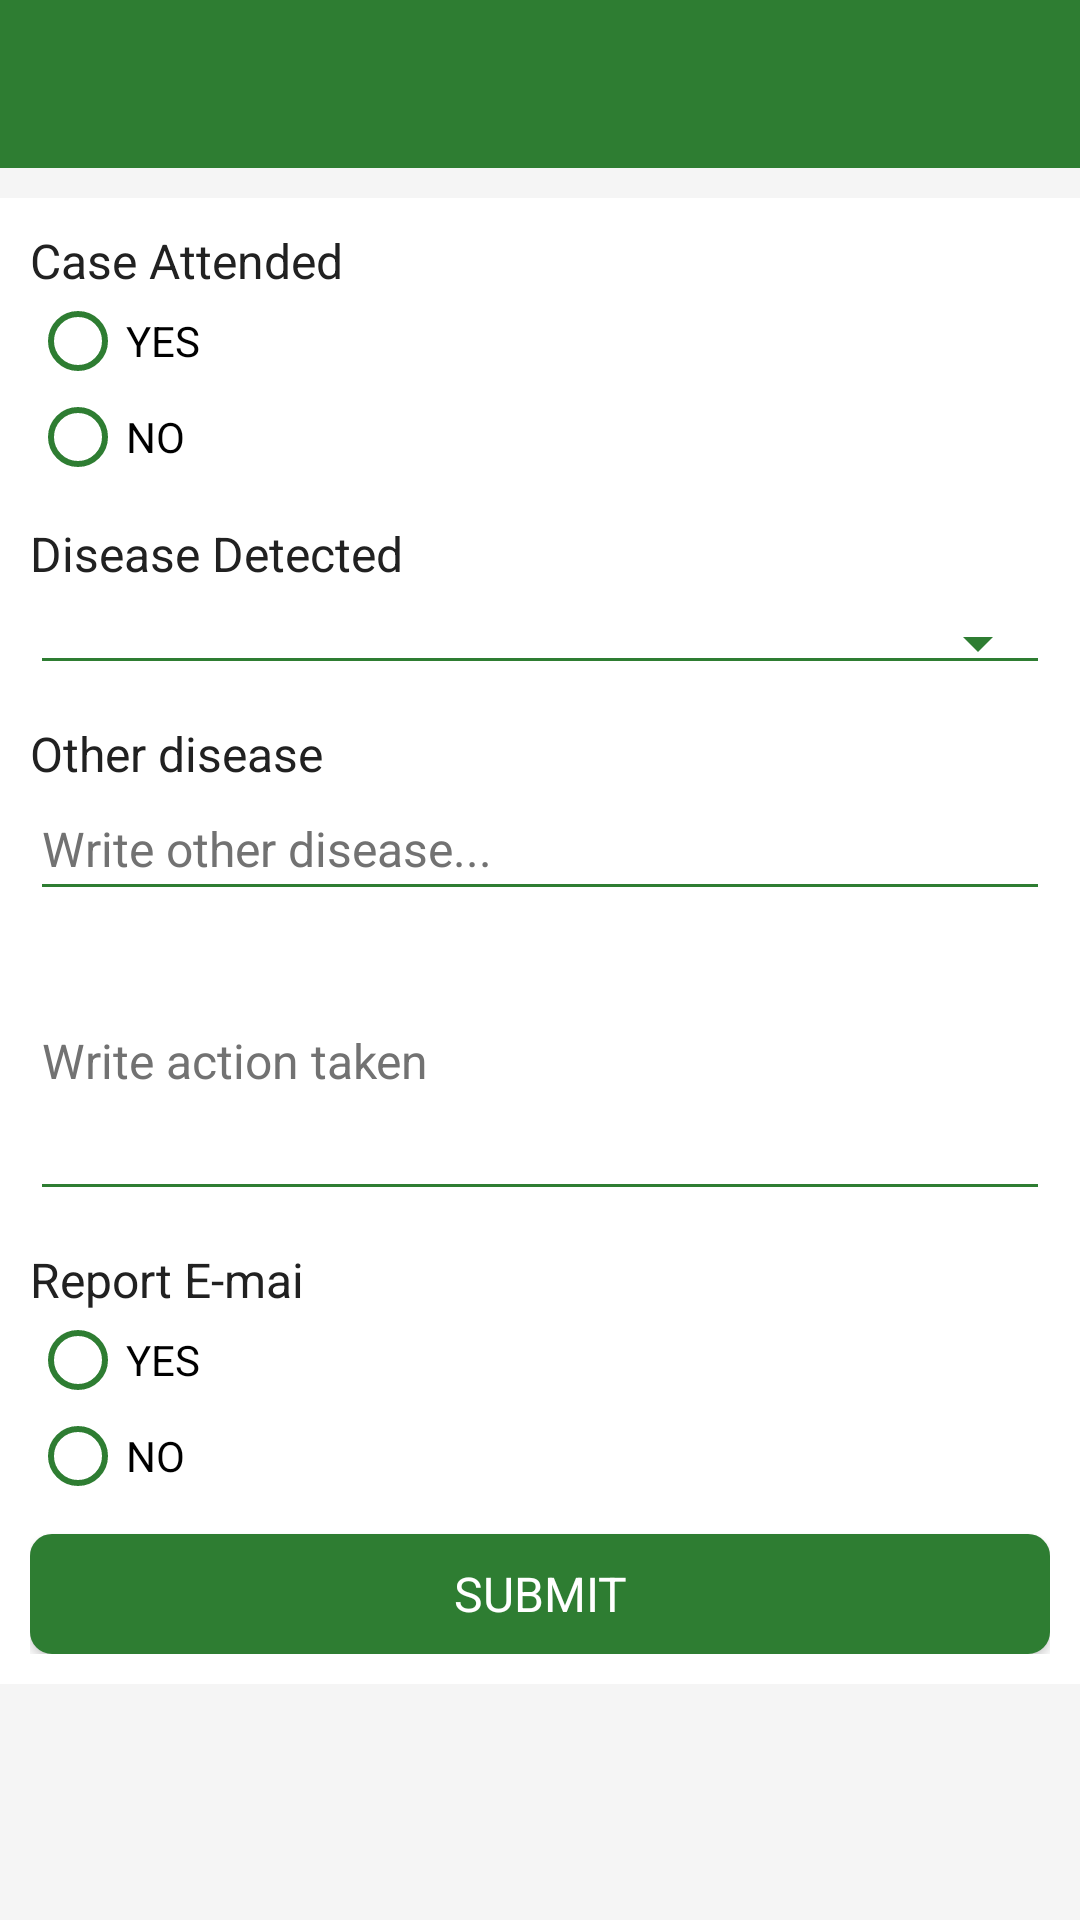

Android layout source for this screen:
<!-- AndroidManifest.xml: activity theme AppTheme -->
<!-- res/layout/activity_form_report_case.xml -->
<RelativeLayout xmlns:android="http://schemas.android.com/apk/res/android"
    xmlns:tools="http://schemas.android.com/tools"
    android:layout_width="match_parent"
    android:layout_height="wrap_content"
    android:background="@color/light_grey">

    <include
        android:id="@+id/toolbar"
        layout="@layout/toolbar"/>

    <LinearLayout
        android:id="@+id/first"
        android:layout_width="match_parent"
        android:layout_height="wrap_content"
        android:layout_below="@id/toolbar"
        android:layout_marginTop="10dp"
        android:padding="10dp"
        android:background="@color/white"
        android:orientation="vertical">

        <TextView
            android:id="@+id/id_case_attended"
            android:layout_width="match_parent"
            android:layout_height="wrap_content"
            android:text="@string/lbl_case_attended"
            android:textAppearance="@style/BoldTextAppearance.FontPath"
            android:textColor="@color/primary_text"
            android:textSize="@dimen/text_large" />

        <RadioGroup
            android:id="@+id/idRGAttendCase"
            android:layout_width="match_parent"
            android:layout_height="wrap_content"
            android:orientation="vertical">

            <RadioButton android:id="@+id/rb_attended_yes"
                android:layout_width="wrap_content"
                android:layout_height="wrap_content"
                android:text="@string/yes"/>

            <RadioButton android:id="@+id/rb_attended_no"
                android:layout_width="wrap_content"
                android:layout_height="wrap_content"
                android:text="@string/no"/>
        </RadioGroup>

        <TextView
            android:id="@+id/id_disease_detected"
            android:layout_width="match_parent"
            android:layout_height="wrap_content"
            android:layout_marginTop="12dp"
            android:text="@string/lbl_detected_disease"
            android:textAppearance="@style/BoldTextAppearance.FontPath"
            android:textColor="@color/primary_text"
            android:textSize="@dimen/text_large" />

        
        <Spinner
            android:id="@+id/sp_disease_detected"
            style="@style/Widget.AppCompat.Spinner.Underlined"
            android:layout_width="match_parent"
            android:layout_height="wrap_content"
            android:layout_marginTop="5dp"
            android:paddingBottom="10dp"
            android:paddingTop="10dp"/>

        <TextView
            android:id="@+id/id_other_disease"
            android:layout_width="match_parent"
            android:layout_height="wrap_content"
            android:layout_marginTop="12dp"
            android:text="@string/lbl_other_disease"
            android:textAppearance="@style/BoldTextAppearance.FontPath"
            android:textColor="@color/primary_text"
            android:textSize="@dimen/text_large" />

        <EditText
            android:id="@+id/et_other_disease"
            android:layout_width="match_parent"
            android:layout_height="wrap_content"
            android:hint="@string/lbl_write_other_disease"
            android:inputType="text"
            android:paddingBottom="10dp"
            android:paddingTop="10dp"
            android:textColor="@color/primary_text"
            android:textColorHint="@color/secondary_text"
            android:textSize="@dimen/text_large"/>


        <EditText
            android:id="@+id/et_action_taken"
            android:layout_width="match_parent"
            android:layout_height="wrap_content"
            android:hint="@string/lbl_write_action_taken"
            android:inputType="text|textMultiLine"
            android:minHeight="100dp"
            android:paddingBottom="10dp"
            android:paddingTop="10dp"
            android:textColor="@color/primary_text"
            android:textColorHint="@color/secondary_text"
            android:textSize="@dimen/text_large"/>

        <TextView
            android:id="@+id/tv_reported_emai"
            android:layout_width="match_parent"
            android:layout_height="wrap_content"
            android:layout_marginTop="12dp"
            android:text="@string/lbl_reported_emai"
            android:textAppearance="@style/BoldTextAppearance.FontPath"
            android:textColor="@color/primary_text"
            android:textSize="@dimen/text_large" />

        <RadioGroup
            android:id="@+id/idRGReported"
            android:layout_width="match_parent"
            android:layout_height="wrap_content"
            android:orientation="vertical">

            <RadioButton android:id="@+id/rb_reported_yes"
                android:layout_width="wrap_content"
                android:layout_height="wrap_content"
                android:text="@string/yes"/>

            <RadioButton android:id="@+id/rb_reported_no"
                android:layout_width="wrap_content"
                android:layout_height="wrap_content"
                android:text="@string/no"/>
        </RadioGroup>

        <Button
            android:id="@+id/button_submit"
            android:layout_width="match_parent"
            android:layout_height="40dp"
            android:layout_marginTop="10dp"
            android:background="@drawable/btnconnexionrouge"
            android:text="@string/lbl_submit"
            android:textAllCaps="true"
            android:textAppearance="@style/BoldTextAppearance.FontPath"
            android:textColor="@color/white"
            android:textSize="@dimen/text_large" />
    </LinearLayout>


</RelativeLayout>
<!-- res/layout/toolbar.xml (included above) -->
<?xml version="1.0" encoding="utf-8"?>
<android.support.v7.widget.Toolbar xmlns:android="http://schemas.android.com/apk/res/android"
    xmlns:app="http://schemas.android.com/apk/res-auto"
    android:id="@+id/toolbar"
    android:layout_width="match_parent"
    android:layout_height="wrap_content"
    android:background="@color/primary"
    android:minHeight="?attr/actionBarSize"
    android:theme="@style/ToolbarTheme"
    app:contentInsetLeft="0dp"
    app:contentInsetStart="0dp"
    app:layout_collapseMode="pin"
    app:popupTheme="@style/ThemeOverlay.AppCompat.Light"
    app:titleTextAppearance="@style/Toolbar.TitleText" />
<!-- resources referenced by this layout -->
<resources>
  <color name="light_grey">#f5f5f5</color>
  <color name="primary">#2E7D32</color>
  <color name="primary_text">#212121</color>
  <color name="secondary_text">#727272</color>
  <color name="white">#ffffff</color>
  <dimen name="text_large">16sp</dimen>
  <!-- drawable btnconnexionrouge (drawable) -->
  <?xml version="1.0" encoding="utf-8"?>
  <shape xmlns:android="http://schemas.android.com/apk/res/android"
      android:shape="rectangle">
      <solid android:color="#2E7D32" />
      <corners
          android:bottomLeftRadius="7dp"
          android:bottomRightRadius="7dp"
          android:topLeftRadius="7dp"
          android:topRightRadius="7dp" />
  
      <stroke
          android:width="2px"
          android:color="#2E7D32" />
  </shape>
  <string name="lbl_case_attended">Case Attended</string>
  <string name="lbl_detected_disease">Disease Detected</string>
  <string name="lbl_other_disease">Other disease</string>
  <string name="lbl_reported_emai">Report E-mai</string>
  <string name="lbl_submit">Submit</string>
  <string name="lbl_write_action_taken">Write action taken</string>
  <string name="lbl_write_other_disease">Write other disease...</string>
  <string name="no">NO</string>
  <string name="yes">YES</string>
  <style name="BoldTextAppearance.FontPath" parent="android:TextAppearance">
          <item name="fontPath">fonts/Lato-Bold.ttf</item>
      </style>
  <style name="Toolbar.TitleText" parent="TextAppearance.Widget.AppCompat.Toolbar.Title">
          <item name="android:textSize">@dimen/title_medium</item>
          <item name="android:textStyle">normal</item>
          <item name="android:textAppearance">@style/TextAppearance.FontPath</item>
      </style>
  <style name="ToolbarTheme" parent="@style/ThemeOverlay.AppCompat.Dark.ActionBar">
          
          <item name="android:textColorPrimary">@color/white</item>
          
          <item name="actionMenuTextColor">@color/white</item>
          
          <item name="colorAccent">@color/accent</item>
          
          <item name="colorControlNormal">@color/white</item>
          
          <item name="colorControlActivated">@color/white</item>
          
          <item name="colorControlHighlight">@color/white</item>
  
          
          <item name="selectableItemBackground">?android:selectableItemBackground</item>
          <item name="selectableItemBackgroundBorderless">?android:selectableItemBackground</item>
      </style>
  <style name="AppTheme" parent="Theme.AppCompat.Light">
          
          <item name="windowNoTitle">true</item>
          <item name="windowActionBar">false</item>
          <item name="colorPrimary">@color/primary</item>
          <item name="colorPrimaryDark">@color/primary_dark</item>
          <item name="colorAccent">@color/accent</item>
  
          <item name="colorControlNormal">@color/primary</item>
          <item name="colorControlActivated">@color/primary</item>
          <item name="colorControlHighlight">@color/primary</item>
      </style>
  <dimen name="title_medium">20sp</dimen>
  <style name="TextAppearance.FontPath" parent="android:TextAppearance">
          <item name="fontPath">fonts/Lato-Regular.ttf</item>
      </style>
  <color name="accent">#795548</color>
  <color name="primary_dark">#1B5E20</color>
</resources>
